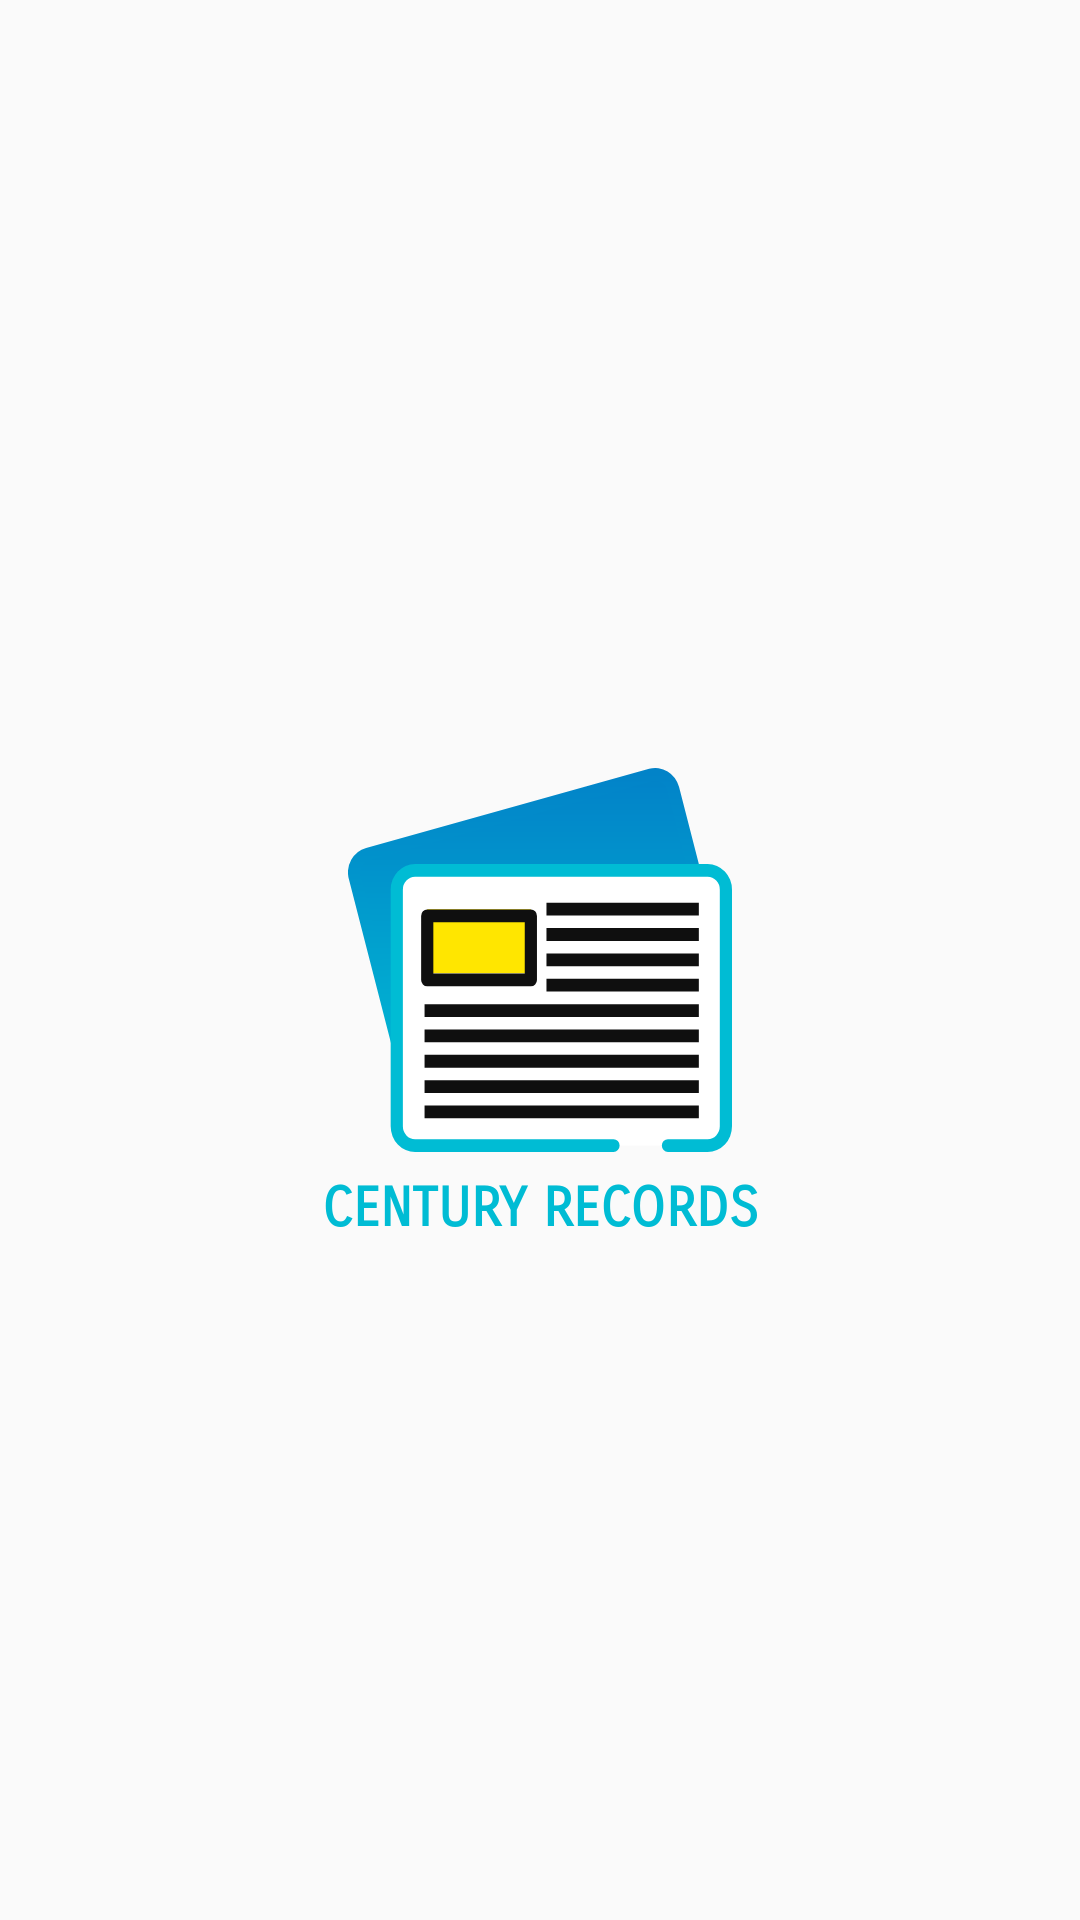

Android layout source for this screen:
<!-- AndroidManifest.xml: application theme AppTheme -->
<!-- res/layout/activity_splash_screen.xml -->
<?xml version="1.0" encoding="utf-8"?>
<RelativeLayout xmlns:android="http://schemas.android.com/apk/res/android"
    xmlns:app="http://schemas.android.com/apk/res-auto"
    xmlns:tools="http://schemas.android.com/tools"
    android:layout_width="match_parent"
    android:layout_height="match_parent"
    android:orientation="vertical"
    tools:context=".SplashScreen">

    <ImageView
        android:layout_width="wrap_content"
        android:layout_height="wrap_content"
        android:src="@drawable/ic_logo"
        android:id="@+id/logo"
        android:layout_centerInParent="true"
        android:layout_centerVertical="true"
        android:layout_centerHorizontal="true"></ImageView>

    <TextView
        android:layout_width="match_parent"
        android:layout_height="wrap_content"
        android:layout_below="@id/logo"
        android:layout_centerInParent="true"
        android:layout_marginTop="8dp"
        android:fontFamily="sans-serif-smallcaps"
        android:gravity="center"
        android:text="@string/app_name"
        android:textAllCaps="true"
        android:textColor="@color/colorPrimary"
        android:textSize="18sp"
        android:textStyle="bold"></TextView>


</RelativeLayout>
<!-- resources referenced by this layout -->
<resources>
  <color name="colorPrimary">#00bcd4</color>
  <!-- drawable ic_logo: vector/xml drawable (drawable, 4125 chars, omitted) -->
  <string name="app_name">Century Records</string>
  <style name="AppTheme" parent="Theme.AppCompat.Light.NoActionBar">
          
          <item name="colorPrimary">@color/colorPrimary</item>
          <item name="colorPrimaryDark">@color/colorPrimaryDark</item>
          <item name="colorAccent">@color/colorAccent</item>
      </style>
  <color name="colorPrimaryDark">#0F0F0F</color>
  <color name="colorAccent">#FF0000</color>
</resources>
